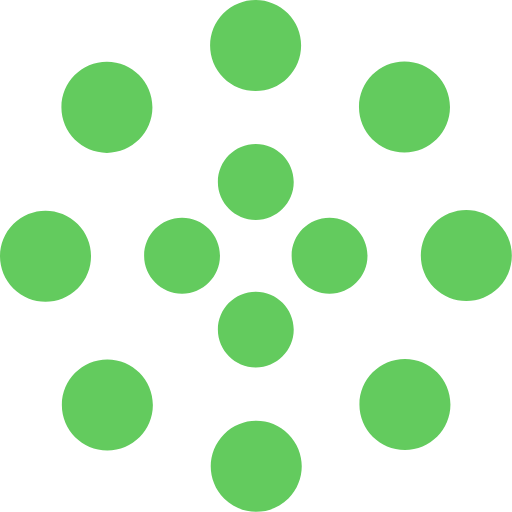
t = 0.00 s
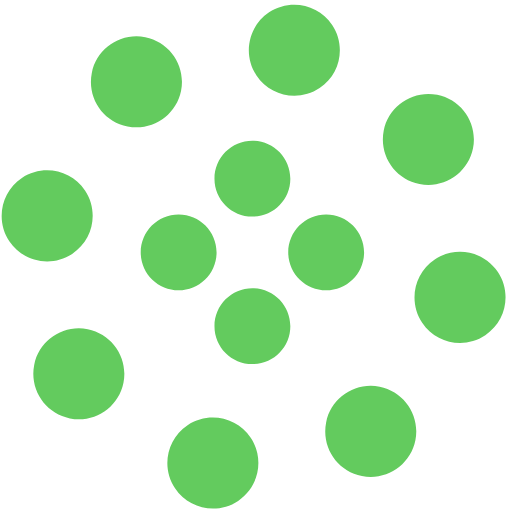
t = 1.25 s
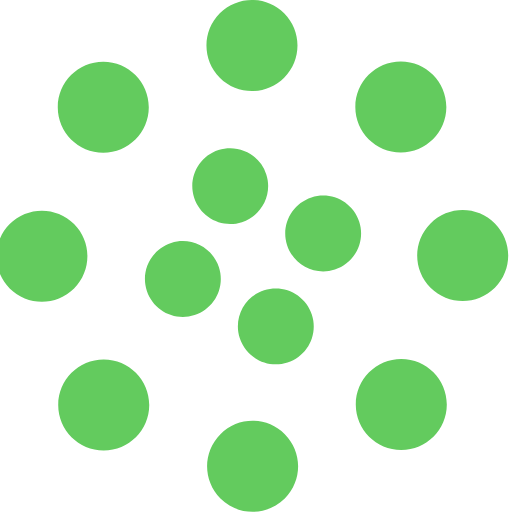
t = 2.00 s
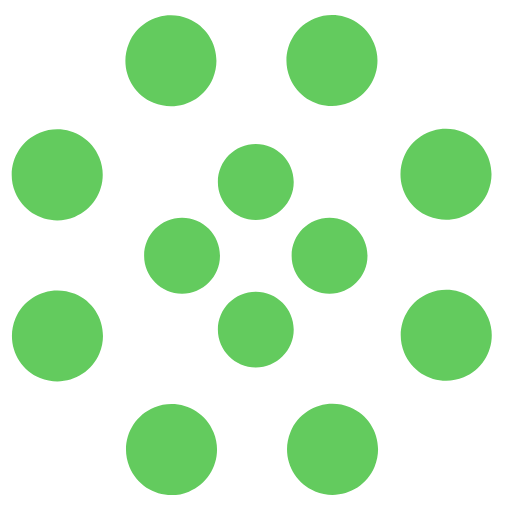
t = 2.50 s
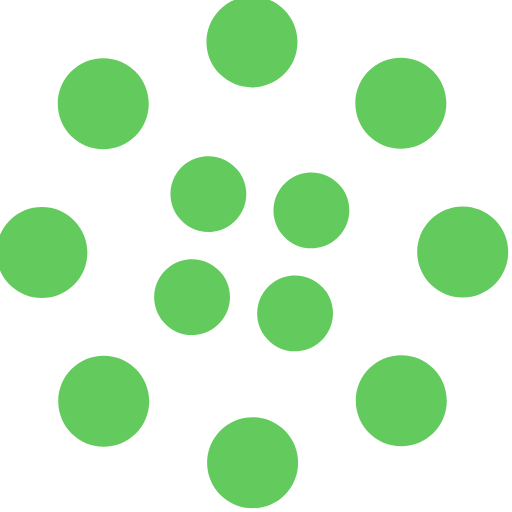
t = 4.00 s
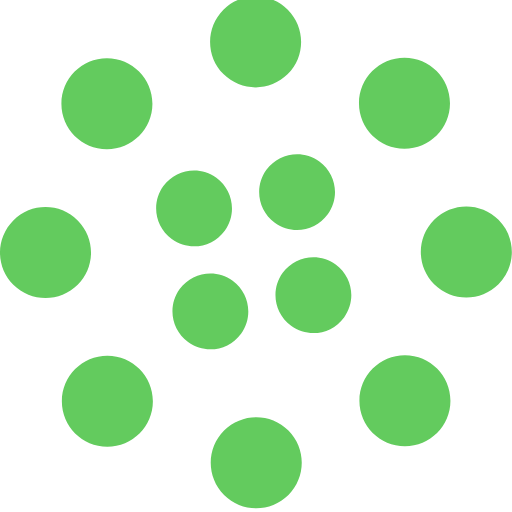
t = 6.00 s

The animated SVG that drew these frames (rendered in a browser with its animation timeline set to each time). Animation: 2 SMIL elements (animateTransform=2); one cycle of 8.00 s, repeats indefinitely.

<svg width="135" height="135" viewBox="0 0 135 135" xmlns="http://www.w3.org/2000/svg" fill="#63cb5e">
    <path d="M67.447 58c5.523 0 10-4.477 10-10s-4.477-10-10-10-10 4.477-10 10 4.477 10 10 10zm9.448 9.447c0 5.523 4.477 10 10 10 5.522 0 10-4.477 10-10s-4.478-10-10-10c-5.523 0-10 4.477-10 10zm-9.448 9.448c-5.523 0-10 4.477-10 10 0 5.522 4.477 10 10 10s10-4.478 10-10c0-5.523-4.477-10-10-10zM58 67.447c0-5.523-4.477-10-10-10s-10 4.477-10 10 4.477 10 10 10 10-4.477 10-10z">
        <animateTransform
            attributeName="transform"
            type="rotate"
            from="0 67 67"
            to="-360 67 67"
            dur="2.5s"
            repeatCount="indefinite"/>
    </path>
    <path d="M28.19 40.31c6.627 0 12-5.374 12-12 0-6.628-5.373-12-12-12-6.628 0-12 5.372-12 12 0 6.626 5.372 12 12 12zm30.72-19.825c4.686 4.687 12.284 4.687 16.97 0 4.686-4.686 4.686-12.284 0-16.97-4.686-4.687-12.284-4.687-16.97 0-4.687 4.686-4.687 12.284 0 16.97zm35.74 7.705c0 6.627 5.37 12 12 12 6.626 0 12-5.373 12-12 0-6.628-5.374-12-12-12-6.63 0-12 5.372-12 12zm19.822 30.72c-4.686 4.686-4.686 12.284 0 16.97 4.687 4.686 12.285 4.686 16.97 0 4.687-4.686 4.687-12.284 0-16.97-4.685-4.687-12.283-4.687-16.97 0zm-7.704 35.74c-6.627 0-12 5.37-12 12 0 6.626 5.373 12 12 12s12-5.374 12-12c0-6.63-5.373-12-12-12zm-30.72 19.822c-4.686-4.686-12.284-4.686-16.97 0-4.686 4.687-4.686 12.285 0 16.97 4.686 4.687 12.284 4.687 16.97 0 4.687-4.685 4.687-12.283 0-16.97zm-35.74-7.704c0-6.627-5.372-12-12-12-6.626 0-12 5.373-12 12s5.374 12 12 12c6.628 0 12-5.373 12-12zm-19.823-30.72c4.687-4.686 4.687-12.284 0-16.97-4.686-4.686-12.284-4.686-16.97 0-4.687 4.686-4.687 12.284 0 16.97 4.686 4.687 12.284 4.687 16.97 0z">
        <animateTransform
            attributeName="transform"
            type="rotate"
            from="0 67 67"
            to="360 67 67"
            dur="8s"
            repeatCount="indefinite"/>
    </path>
</svg>
